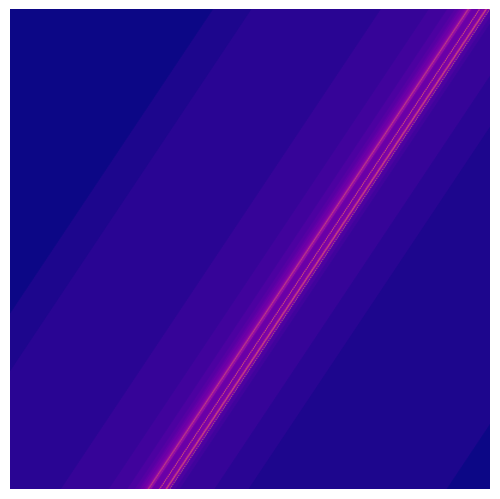

Here is the Python script that generated this plot:
import numpy as np

import matplotlib.pyplot as plt

def mandelbrot(c, max_iter):
    z = 0
    for i in range(max_iter):
        z = z**2 + c
        if abs(z) > 2:
            return i
    return max_iter

def plot_mandelbrot(x_min, x_max, y_min, y_max, width, height, max_iter):
    image = np.zeros((height, width, 4)) # 4 for RGBA
    for i, x in enumerate(np.linspace(x_min, x_max, width)): # i is index, x is value
        for j, y in enumerate(np.linspace(y_min, y_max, height)): # j is index, y is value
            c = x + y + 1j 
            iteration = mandelbrot(c, max_iter)
            hue = iteration / max_iter
            # use some nice map, but dont use viridis, try red, yellow etc
            color = plt.cm.plasma(hue)
            image[j, i] = color
    plt.imshow(image)
    plt.axis('off')  # Turn off axis
    plt.subplots_adjust(left=0, right=1, top=1, bottom=0)  # Remove extra whitespace
    plt.gca().set_facecolor('white')  # Set background color to white
    plt.show()

x_min, x_max = -2, 1
y_min, y_max = -1, 1
width, height = 800, 800
max_iter = 40


plot_mandelbrot(x_min, x_max, y_min, y_max, width, height, max_iter)


